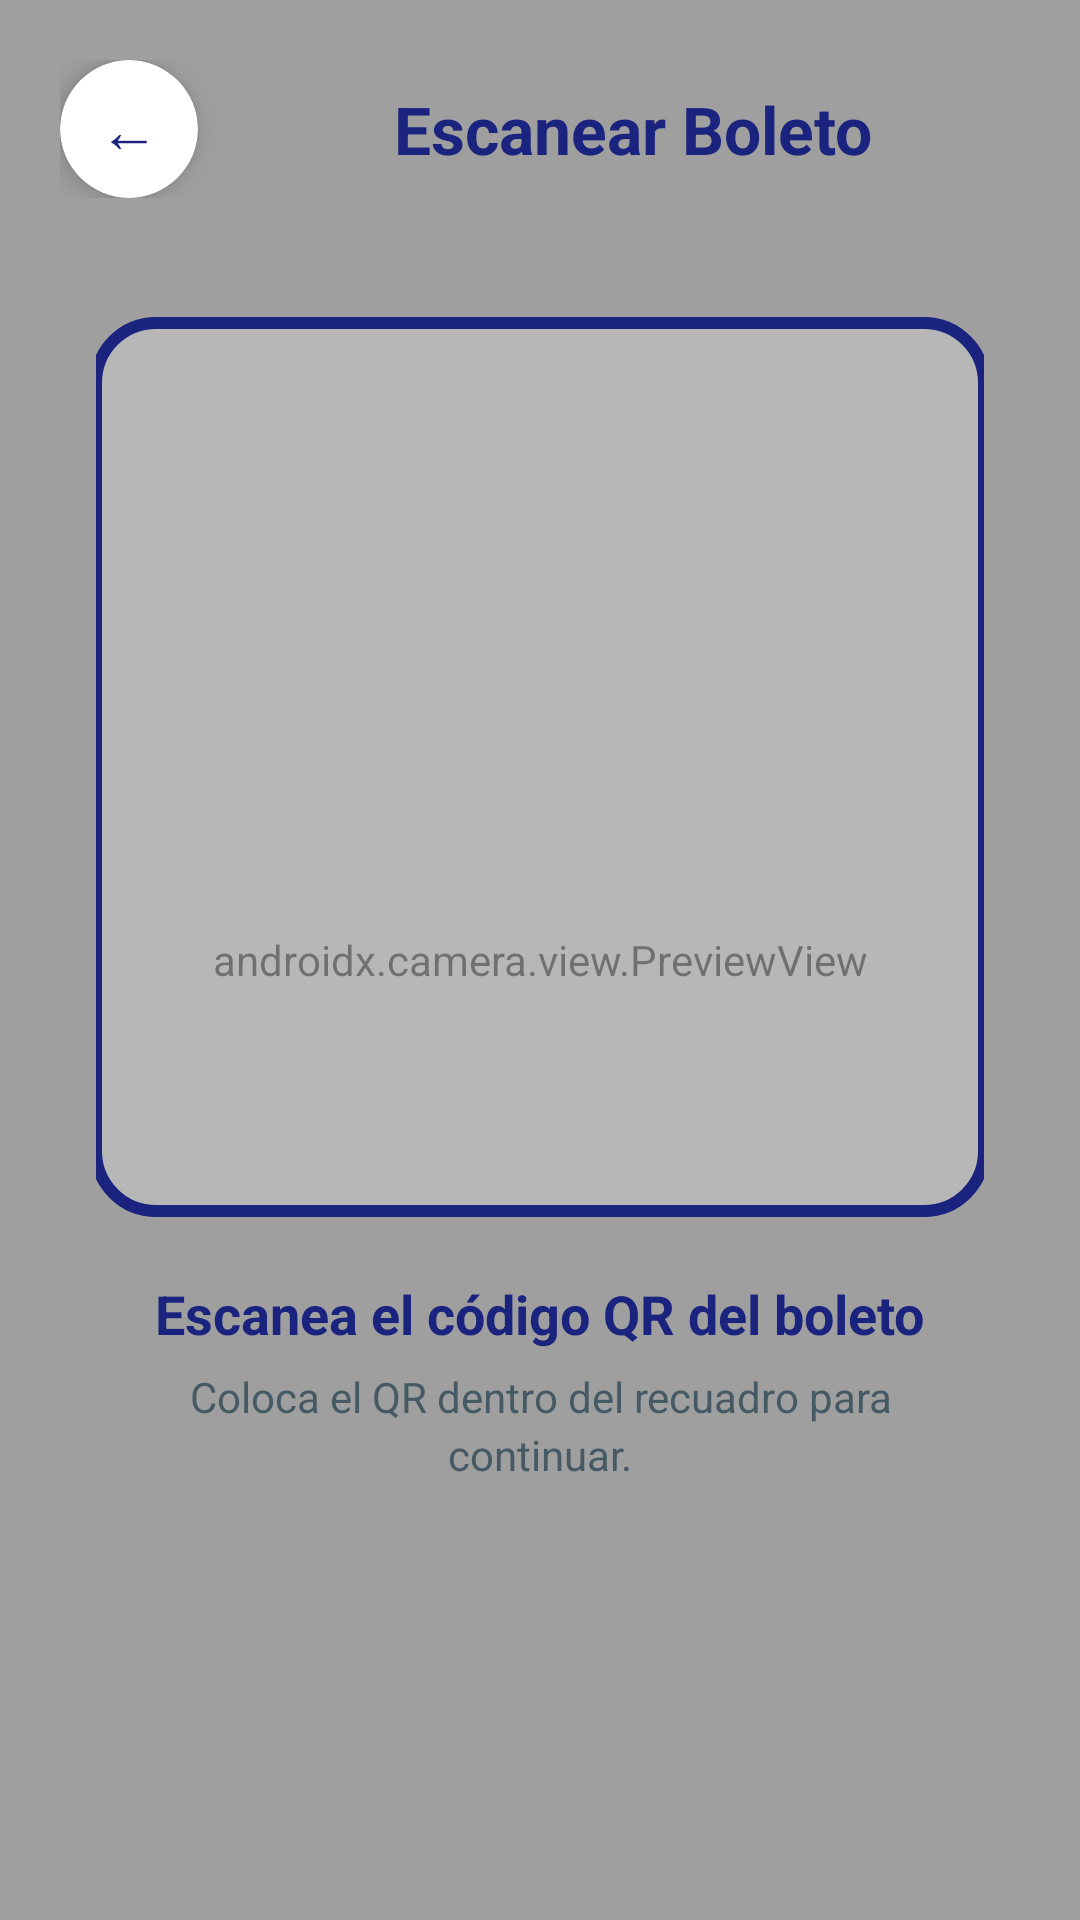

Write the Android layout XML for this screen, with the resource values it uses.
<!-- AndroidManifest.xml: application theme Theme.PlateRecognitionApp -->
<!-- res/layout/fragment_scanner.xml -->
<?xml version="1.0" encoding="utf-8"?>
<FrameLayout xmlns:android="http://schemas.android.com/apk/res/android"
    xmlns:app="http://schemas.android.com/apk/res-auto"
    xmlns:tools="http://schemas.android.com/tools"
    android:layout_width="match_parent"
    android:layout_height="match_parent"
    android:background="#F5F5F5"
    tools:context=".ui.scanner.ScannerFragment">

    
    <androidx.camera.view.PreviewView
        android:id="@+id/previewView"
        android:layout_width="match_parent"
        android:layout_height="match_parent"
        android:scaleType="centerCrop" />

    
    <View
        android:layout_width="match_parent"
        android:layout_height="match_parent"
        android:background="#40FFFFFF" />

    
    <LinearLayout
        android:id="@+id/centerContent"
        android:layout_width="match_parent"
        android:layout_height="match_parent"
        android:orientation="vertical"
        android:gravity="center"
        android:padding="32dp">

        <View
            android:layout_width="300dp"
            android:layout_height="300dp"
            android:background="@drawable/scanner_frame_light" />

        <TextView
            android:layout_width="wrap_content"
            android:layout_height="wrap_content"
            android:text="Escanea el código QR del boleto"
            android:textColor="#1A237E"
            android:textSize="18sp"
            android:textStyle="bold"
            android:layout_marginTop="20dp" />

        <TextView
            android:layout_width="280dp"
            android:layout_height="wrap_content"
            android:text="Coloca el QR dentro del recuadro para continuar."
            android:textColor="#455A64"
            android:textSize="14sp"
            android:gravity="center"
            android:layout_marginTop="6dp"
            android:lineSpacingExtra="3dp" />

        
        <TextView
            android:id="@+id/txtStatus"
            android:layout_width="wrap_content"
            android:layout_height="wrap_content"
            android:text=""
            android:textColor="#1A237E"
            android:textSize="16sp"
            android:textStyle="bold"
            android:gravity="center"
            android:layout_marginTop="18dp" />

    </LinearLayout>

    
    <LinearLayout
        android:layout_width="match_parent"
        android:layout_height="wrap_content"
        android:orientation="horizontal"
        android:padding="20dp"
        android:gravity="center_vertical">

        <com.google.android.material.card.MaterialCardView
            android:id="@+id/btnBack"
            android:layout_width="46dp"
            android:layout_height="46dp"
            app:cardCornerRadius="23dp"
            app:cardElevation="6dp"
            app:cardBackgroundColor="#FFFFFF"
            android:clickable="true"
            android:focusable="true">

            <TextView
                android:layout_width="match_parent"
                android:layout_height="match_parent"
                android:text="←"
                android:textColor="#1A237E"
                android:textSize="20sp"
                android:gravity="center" />

        </com.google.android.material.card.MaterialCardView>

        <TextView
            android:layout_width="0dp"
            android:layout_height="wrap_content"
            android:layout_weight="1"
            android:text="Escanear Boleto"
            android:textColor="#1A237E"
            android:textSize="22sp"
            android:textStyle="bold"
            android:gravity="center"
            android:layout_marginStart="16dp" />

    </LinearLayout>

</FrameLayout>
<!-- resources referenced by this layout -->
<resources>
  <!-- drawable scanner_frame_light (drawable) -->
  <?xml version="1.0" encoding="utf-8"?>
  <shape xmlns:android="http://schemas.android.com/apk/res/android"
      android:shape="rectangle">
  
      <stroke
          android:width="4dp"
          android:color="#1A237E" />
  
      <corners android:radius="20dp" />
      <solid android:color="#40FFFFFF" />
  
  </shape>
  <style name="Theme.PlateRecognitionApp" parent="Theme.MaterialComponents.DayNight.NoActionBar">
          
          <item name="colorPrimary">@color/primary_blue</item>
          <item name="colorPrimaryVariant">@color/primary_dark_blue</item>
          <item name="colorOnPrimary">@android:color/white</item>
  
          
          <item name="android:windowBackground">@color/background_light</item>
  
          
          <item name="android:textColor">@color/text_primary</item>
          <item name="android:statusBarColor">@color/primary_dark_blue</item>
          <item name="android:navigationBarColor">@color/background_light</item>
  
          
          <item name="materialThemeOverlay">@style/ThemeOverlay.MaterialComponents</item>
      </style>
  <color name="primary_blue">#1976D2</color>
  <color name="primary_dark_blue">#1156A0</color>
  <color name="background_light">#F7F7F7</color>
  <color name="text_primary">#000000</color>
</resources>
